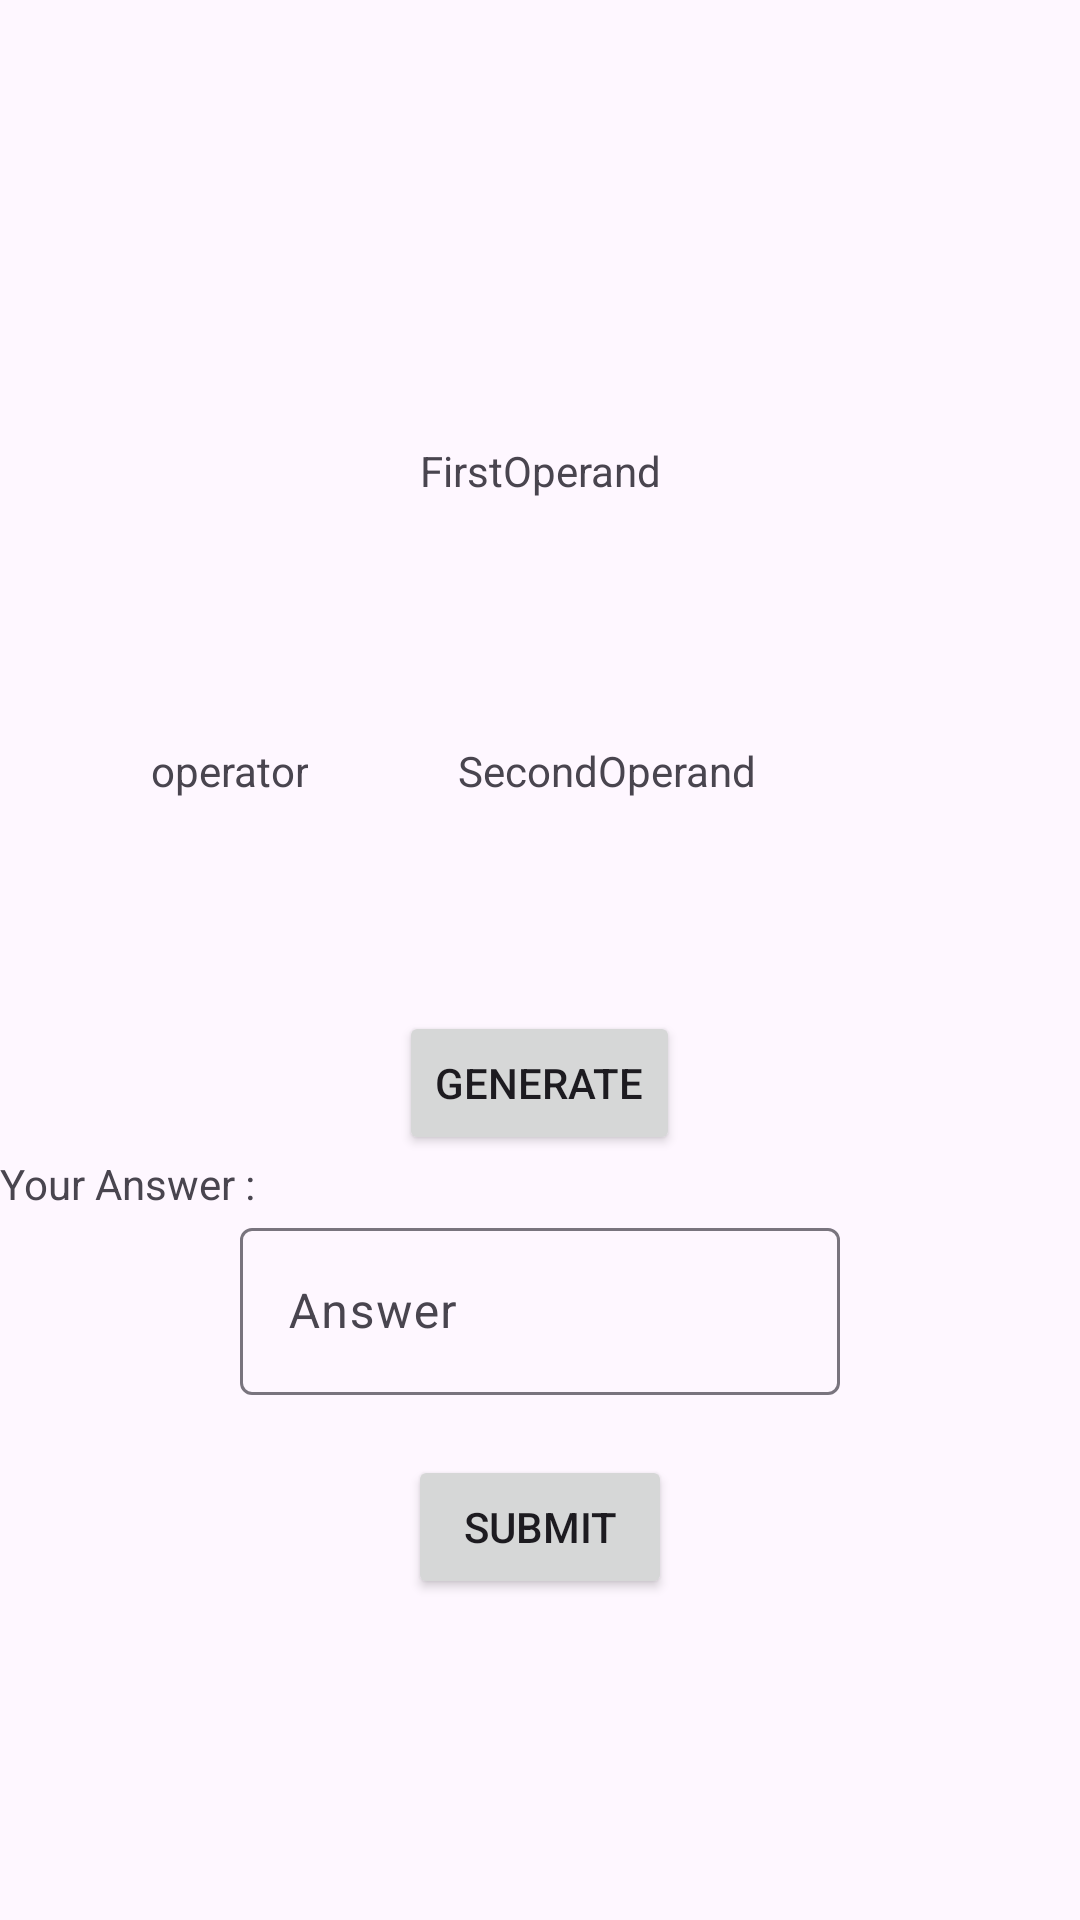

Produce the Android XML layout that renders to this screen, including the resource entries it uses.
<!-- AndroidManifest.xml: application theme Theme.CalculatorFlashcardApp -->
<!-- res/layout/activity_main2.xml -->
<?xml version="1.0" encoding="utf-8"?>
<LinearLayout xmlns:android="http://schemas.android.com/apk/res/android"
    xmlns:tools="http://schemas.android.com/tools"
    android:layout_width="match_parent"
    android:layout_height="match_parent"
    android:orientation="vertical"
    android:layout_gravity="center"
    android:gravity="center"
    tools:context=".MainActivity2">

    <com.google.android.material.textfield.TextInputLayout
        android:layout_width="match_parent"
        android:layout_height="wrap_content">

        <TextView
            android:id="@+id/operandId"
            android:layout_width="match_parent"
            android:layout_height="100dp"
            android:gravity="center"

            android:text="@string/firstoperand" />

    </com.google.android.material.textfield.TextInputLayout>

    <com.google.android.material.textfield.TextInputLayout
        android:layout_width="match_parent"
        android:layout_height="wrap_content"
        android:orientation="horizontal">

        <LinearLayout
            android:layout_width="match_parent"
            android:layout_height="wrap_content"
            android:orientation="horizontal">

            <TextView

                android:layout_marginLeft="50dp"
                android:id="@+id/operand2Id"
                android:layout_width="wrap_content"
                android:layout_height="100dp"
                android:gravity="center"
                android:text="@string/operator" />

            <TextView
                android:layout_marginLeft="50dp"
                android:layout_width="wrap_content"
                android:layout_height="100dp"
                android:gravity="center"
                android:text="@string/secondoperand" />
        </LinearLayout>
    </com.google.android.material.textfield.TextInputLayout>

    <Button
        android:id="@+id/generateId"
        android:layout_marginTop="30dp"
        android:layout_width="wrap_content"
        android:layout_height="wrap_content"
        android:text="Generate" />

    <TextView
        android:id="@+id/textView5"
        android:layout_width="match_parent"
        android:layout_height="wrap_content"
        android:text="Your Answer : " />
    <LinearLayout
    android:layout_width="wrap_content"
    android:layout_height="wrap_content"
    android:orientation="horizontal">
    <com.google.android.material.textfield.TextInputLayout
        android:layout_width="match_parent"
        android:layout_height="match_parent">

        <com.google.android.material.textfield.TextInputEditText
            android:id="@+id/answerId"
            android:layout_width="200dp"
            android:layout_height="match_parent"
            android:textSize="16sp"

            android:hint="Answer" />
    </com.google.android.material.textfield.TextInputLayout>

    </LinearLayout>

    <Button
        android:id="@+id/answerSubmitId"
        android:layout_marginTop="20dp"
        android:layout_width="wrap_content"
        android:layout_height="wrap_content"
        android:text="SUBMIT" />

</LinearLayout>
<!-- resources referenced by this layout -->
<resources>
  <string name="firstoperand">FirstOperand</string>
  <string name="operator">operator</string>
  <string name="secondoperand">SecondOperand</string>
  <style name="Theme.CalculatorFlashcardApp" parent="Base.Theme.CalculatorFlashcardApp" />
  <style name="Base.Theme.CalculatorFlashcardApp" parent="Theme.Material3.DayNight.NoActionBar">
          
          
      </style>
</resources>
